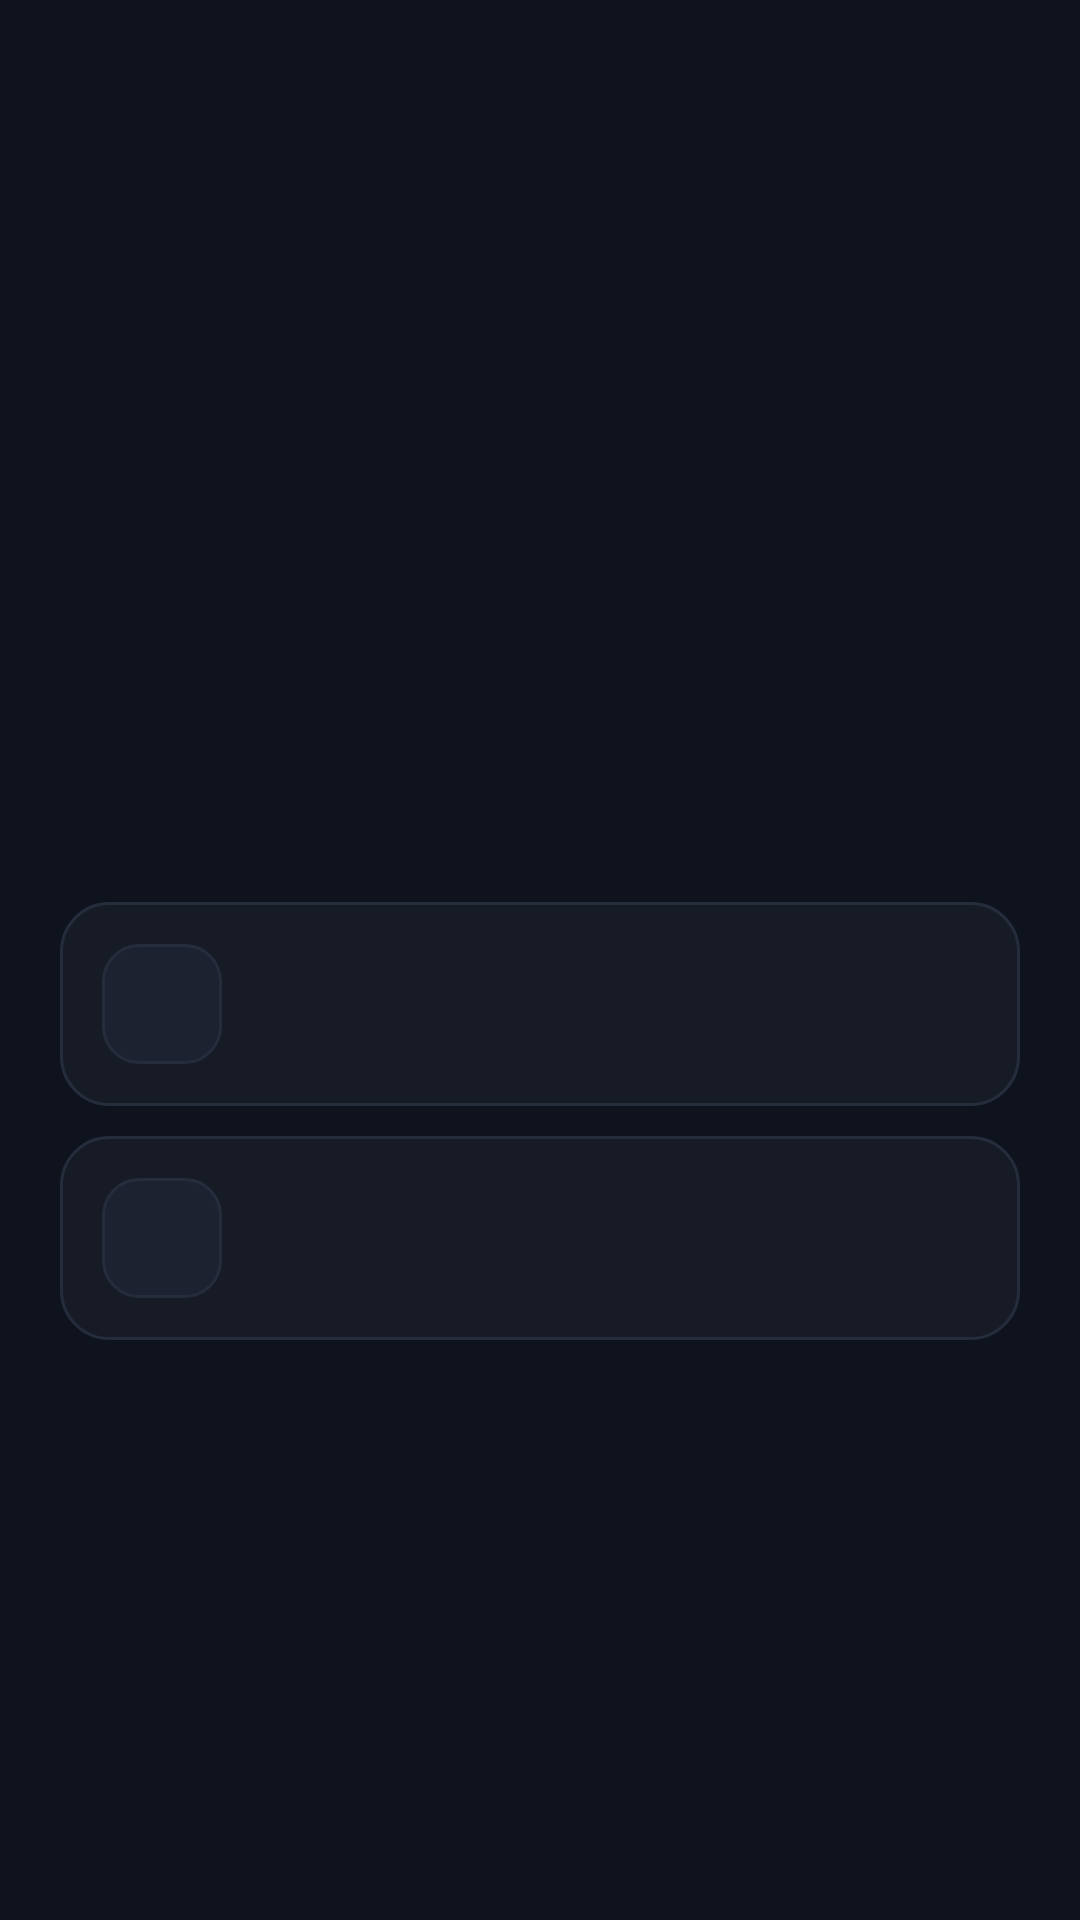

Reconstruct the res/layout file that produces this screen, plus the resources it refers to.
<!-- AndroidManifest.xml: application theme Theme.WakeMeThere -->
<!-- res/layout/fragment_permission_slide.xml -->
<?xml version="1.0" encoding="utf-8"?>
<androidx.core.widget.NestedScrollView xmlns:android="http://schemas.android.com/apk/res/android"
    xmlns:app="http://schemas.android.com/apk/res-auto"
    xmlns:tools="http://schemas.android.com/tools"
    android:layout_width="match_parent"
    android:layout_height="match_parent"
    android:fillViewport="true"
    android:background="@color/bg_dark_charcoal">

    <androidx.constraintlayout.widget.ConstraintLayout
        android:layout_width="match_parent"
        android:layout_height="wrap_content"
        android:paddingHorizontal="20dp"
        android:paddingTop="8dp"
        android:paddingBottom="16dp">

        
        <ImageView
            android:id="@+id/ivHeroGraphic"
            android:layout_width="180dp"
            android:layout_height="180dp"
            android:contentDescription="@string/app_name"
            app:layout_constraintEnd_toEndOf="parent"
            app:layout_constraintStart_toStartOf="parent"
            app:layout_constraintTop_toTopOf="parent"
            tools:src="@drawable/hero_slide_1" />

        
        <TextView
            android:id="@+id/tvStepTag"
            android:layout_width="wrap_content"
            android:layout_height="wrap_content"
            android:layout_marginTop="12dp"
            android:letterSpacing="0.15"
            android:textColor="@color/sand_accent"
            android:textSize="11sp"
            android:textStyle="bold"
            app:layout_constraintEnd_toEndOf="parent"
            app:layout_constraintStart_toStartOf="parent"
            app:layout_constraintTop_toBottomOf="@+id/ivHeroGraphic"
            tools:text="STEP 01 • SYSTEM BASELINE" />

        
        <TextView
            android:id="@+id/tvTitle"
            android:layout_width="0dp"
            android:layout_height="wrap_content"
            android:layout_marginTop="8dp"
            android:gravity="center"
            android:textColor="@color/text_primary_white"
            android:textSize="24sp"
            android:textStyle="bold"
            app:layout_constraintEnd_toEndOf="parent"
            app:layout_constraintStart_toStartOf="parent"
            app:layout_constraintTop_toBottomOf="@+id/tvStepTag"
            tools:text="Rest Soundly. Arrive Right." />

        
        <TextView
            android:id="@+id/tvDescription"
            android:layout_width="0dp"
            android:layout_height="wrap_content"
            android:layout_marginTop="8dp"
            android:gravity="center"
            android:lineSpacingMultiplier="1.2"
            android:textColor="@color/text_secondary_muted"
            android:textSize="13sp"
            app:layout_constraintEnd_toEndOf="parent"
            app:layout_constraintStart_toStartOf="parent"
            app:layout_constraintTop_toBottomOf="@+id/tvTitle"
            tools:text="Intelligent geofenced transit telemetry wake-ups. Never miss your interchange while catching deep sleep on trains or buses." />

        
        <LinearLayout
            android:id="@+id/card1"
            android:layout_width="0dp"
            android:layout_height="wrap_content"
            android:layout_marginTop="20dp"
            android:background="@drawable/bg_card"
            android:gravity="center_vertical"
            android:orientation="horizontal"
            android:padding="14dp"
            app:layout_constraintEnd_toEndOf="parent"
            app:layout_constraintStart_toStartOf="parent"
            app:layout_constraintTop_toBottomOf="@+id/tvDescription">

            
            <FrameLayout
                android:layout_width="40dp"
                android:layout_height="40dp"
                android:background="@drawable/bg_icon_container">

                <ImageView
                    android:id="@+id/ivCard1Icon"
                    android:layout_width="22dp"
                    android:layout_height="22dp"
                    android:layout_gravity="center"
                    android:contentDescription="@string/app_name"
                    app:tint="@color/sand_accent"
                    tools:src="@drawable/ic_radar" />
            </FrameLayout>

            
            <LinearLayout
                android:layout_width="0dp"
                android:layout_height="wrap_content"
                android:layout_marginStart="12dp"
                android:layout_marginEnd="8dp"
                android:layout_weight="1"
                android:orientation="vertical">

                <TextView
                    android:id="@+id/tvCard1Title"
                    android:layout_width="wrap_content"
                    android:layout_height="wrap_content"
                    android:textColor="@color/text_primary_white"
                    android:textSize="13sp"
                    android:textStyle="bold"
                    tools:text="Adaptive Geofence Perimeter" />

                <TextView
                    android:id="@+id/tvCard1Sub"
                    android:layout_width="wrap_content"
                    android:layout_height="wrap_content"
                    android:layout_marginTop="2dp"
                    android:textColor="@color/text_secondary_muted"
                    android:textSize="11sp"
                    tools:text="Expands alert buffer if transit exceeds 50 km/h." />
            </LinearLayout>

            
            <TextView
                android:id="@+id/tvCard1Badge"
                android:layout_width="wrap_content"
                android:layout_height="wrap_content"
                android:background="@drawable/bg_badge_pill"
                android:paddingHorizontal="8dp"
                android:paddingVertical="4dp"
                android:letterSpacing="0.05"
                android:textColor="@color/sand_accent"
                android:textSize="11sp"
                android:textStyle="bold"
                android:visibility="gone"
                tools:text="AUTO-SCALE"
                tools:visibility="visible" />

            <com.google.android.material.switchmaterial.SwitchMaterial
                android:id="@+id/switchCard1"
                android:layout_width="wrap_content"
                android:layout_height="wrap_content"
                android:visibility="gone"
                tools:visibility="gone" />

        </LinearLayout>

        
        <LinearLayout
            android:id="@+id/card2"
            android:layout_width="0dp"
            android:layout_height="wrap_content"
            android:layout_marginTop="10dp"
            android:background="@drawable/bg_card"
            android:gravity="center_vertical"
            android:orientation="horizontal"
            android:padding="14dp"
            app:layout_constraintEnd_toEndOf="parent"
            app:layout_constraintStart_toStartOf="parent"
            app:layout_constraintTop_toBottomOf="@+id/card1">

            
            <FrameLayout
                android:layout_width="40dp"
                android:layout_height="40dp"
                android:background="@drawable/bg_icon_container">

                <ImageView
                    android:id="@+id/ivCard2Icon"
                    android:layout_width="22dp"
                    android:layout_height="22dp"
                    android:layout_gravity="center"
                    android:contentDescription="@string/app_name"
                    app:tint="@color/sand_accent"
                    tools:src="@drawable/ic_shield_check" />
            </FrameLayout>

            
            <LinearLayout
                android:layout_width="0dp"
                android:layout_height="wrap_content"
                android:layout_marginStart="12dp"
                android:layout_marginEnd="8dp"
                android:layout_weight="1"
                android:orientation="vertical">

                <TextView
                    android:id="@+id/tvCard2Title"
                    android:layout_width="wrap_content"
                    android:layout_height="wrap_content"
                    android:textColor="@color/text_primary_white"
                    android:textSize="13sp"
                    android:textStyle="bold"
                    tools:text="Zero Cloud Storage" />

                <TextView
                    android:id="@+id/tvCard2Sub"
                    android:layout_width="wrap_content"
                    android:layout_height="wrap_content"
                    android:layout_marginTop="2dp"
                    android:textColor="@color/text_secondary_muted"
                    android:textSize="11sp"
                    tools:text="Location processed entirely on device silicon." />
            </LinearLayout>

            
            <TextView
                android:id="@+id/tvCard2Badge"
                android:layout_width="wrap_content"
                android:layout_height="wrap_content"
                android:background="@drawable/bg_badge_pill"
                android:paddingHorizontal="8dp"
                android:paddingVertical="4dp"
                android:letterSpacing="0.05"
                android:textColor="@color/sand_accent"
                android:textSize="11sp"
                android:textStyle="bold"
                android:visibility="gone"
                tools:text="100% PRIVATE"
                tools:visibility="visible" />

            <TextView
                android:id="@+id/tvCard2Value"
                android:layout_width="wrap_content"
                android:layout_height="wrap_content"
                android:textColor="@color/sand_accent"
                android:textSize="12sp"
                android:textStyle="bold"
                android:visibility="gone"
                tools:text="&lt; 1.5% / hour" />

        </LinearLayout>

    </androidx.constraintlayout.widget.ConstraintLayout>

</androidx.core.widget.NestedScrollView>
<!-- resources referenced by this layout -->
<resources>
  <color name="bg_dark_charcoal">#0F131D</color>
  <color name="sand_accent">#CBA483</color>
  <color name="text_primary_white">#FFFFFF</color>
  <color name="text_secondary_muted">#8C9BB0</color>
  <!-- drawable bg_card (drawable) -->
  <?xml version="1.0" encoding="utf-8"?>
  <shape xmlns:android="http://schemas.android.com/apk/res/android"
      android:shape="rectangle">
      <solid android:color="@color/card_bg_dark" />
      <stroke
          android:width="1dp"
          android:color="@color/card_stroke_dark" />
      <corners android:radius="16dp" />
  </shape>
  <!-- drawable bg_icon_container (drawable) -->
  <?xml version="1.0" encoding="utf-8"?>
  <shape xmlns:android="http://schemas.android.com/apk/res/android"
      android:shape="rectangle">
      <solid android:color="@color/icon_bg_dark" />
      <stroke
          android:width="1dp"
          android:color="@color/card_stroke_dark" />
      <corners android:radius="12dp" />
  </shape>
  <!-- drawable ic_radar (drawable) -->
  <vector xmlns:android="http://schemas.android.com/apk/res/android"
      android:width="24dp"
      android:height="24dp"
      android:viewportWidth="24"
      android:viewportHeight="24">
    <path
        android:fillColor="@color/sand_accent"
        android:pathData="M12,2A10,10 0,0 0,2 12A10,10 0,0 0,12 22A10,10 0,0 0,22 12A10,10 0,0 0,12 2M12,4A8,8 0,0 1,20 12A8,8 0,0 1,12 20A8,8 0,0 1,4 12A8,8 0,0 1,12 4M12,6A6,6 0,0 0,6 12A6,6 0,0 0,12 18A6,6 0,0 0,18 12A6,6 0,0 0,12 6M12,8A4,4 0,0 1,16 12A4,4 0,0 1,12 16A4,4 0,0 1,8 12A4,4 0,0 1,12 8Z"/>
  </vector>
  <!-- drawable ic_shield_check (drawable) -->
  <vector xmlns:android="http://schemas.android.com/apk/res/android"
      android:width="24dp"
      android:height="24dp"
      android:viewportWidth="24"
      android:viewportHeight="24">
    <path
        android:fillColor="@color/sand_accent"
        android:pathData="M12,1L3,5v6c0,5.55 3.84,10.74 9,12 5.16,-1.26 9,-6.45 9,-12V5l-9,-4zM10,15.5l-3.5,-3.5 1.41,-1.41L10,12.67l6.59,-6.59L18,7.5l-8,8z"/>
  </vector>
  <string name="app_name">WakeMeThere</string>
  <style name="Theme.WakeMeThere" parent="Base.Theme.WakeMeThere" />
  <color name="card_bg_dark">#161B26</color>
  <color name="card_stroke_dark">#252D3D</color>
  <color name="icon_bg_dark">#1C2230</color>
  <style name="Base.Theme.WakeMeThere" parent="Theme.Material3.Dark.NoActionBar">
          <item name="colorPrimary">@color/sand_accent</item>
          <item name="colorOnPrimary">@color/bg_dark_charcoal</item>
          <item name="android:windowBackground">@color/bg_dark_charcoal</item>
          <item name="android:statusBarColor">@color/bg_dark_charcoal</item>
          <item name="android:navigationBarColor">@color/bg_dark_charcoal</item>
      </style>
</resources>
